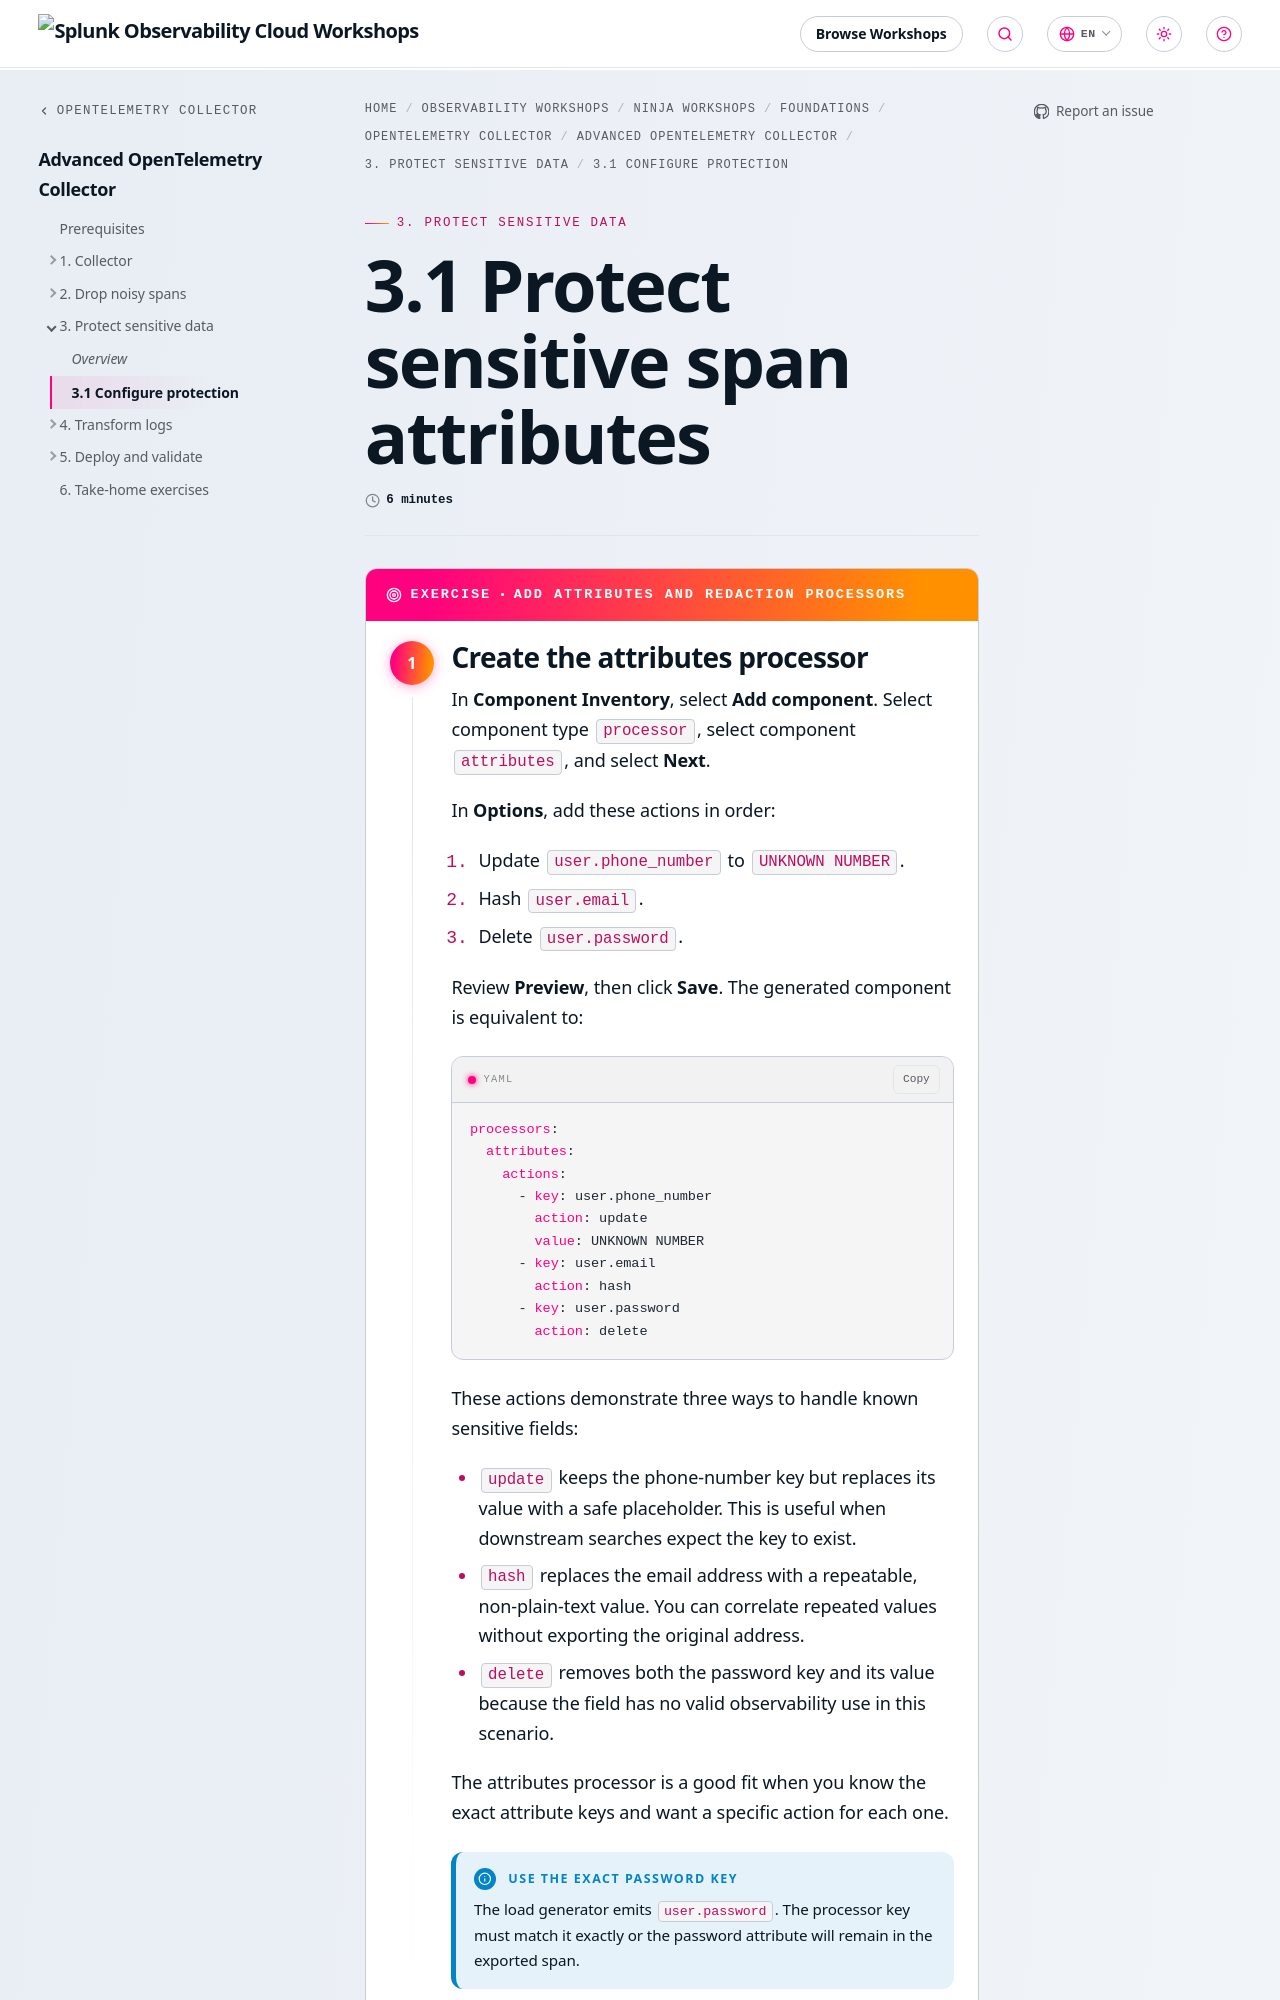

repository: splunk/observability-workshop · page: en/ninja-workshops/foundations/2-opentelemetry-collector-workshops/2-advanced-collector/3-sensitive-data/3-1-configuration/index.html · generator: mkdocs

---
title: 3.1 Protect sensitive span attributes
linkTitle: 3.1 Configure protection
weight: 1
time: 6 minutes
---

{{% exercise title="Add attributes and redaction processors" %}}

{{< step "Create the attributes processor" "1" >}}

In **Component Inventory**, select **Add component**. Select component type
`processor`, select component `attributes`, and select **Next**.

In **Options**, add these actions in order:

1. Update `user.phone_number` to `UNKNOWN NUMBER`.
2. Hash `user.email`.
3. Delete `user.password`.

Review **Preview**, then click **Save**. The generated component is equivalent
to:

```yaml
processors:
  attributes:
    actions:
      - key: user.phone_number
        action: update
        value: UNKNOWN NUMBER
      - key: user.email
        action: hash
      - key: user.password
        action: delete
```

These actions demonstrate three ways to handle known sensitive fields:

- `update` keeps the phone-number key but replaces its value with a safe
  placeholder. This is useful when downstream searches expect the key to
  exist.
- `hash` replaces the email address with a repeatable, non-plain-text value.
  You can correlate repeated values without exporting the original address.
- `delete` removes both the password key and its value because the field has
  no valid observability use in this scenario.

The attributes processor is a good fit when you know the exact attribute keys
and want a specific action for each one.

{{% notice title="Use the exact password key" style="info" %}}
The load generator emits `user.password`. The processor key must match it
exactly or the password attribute will remain in the exported span.
{{% /notice %}}

{{< /step >}}

{{< step "Create the redaction processor" "2" >}}
